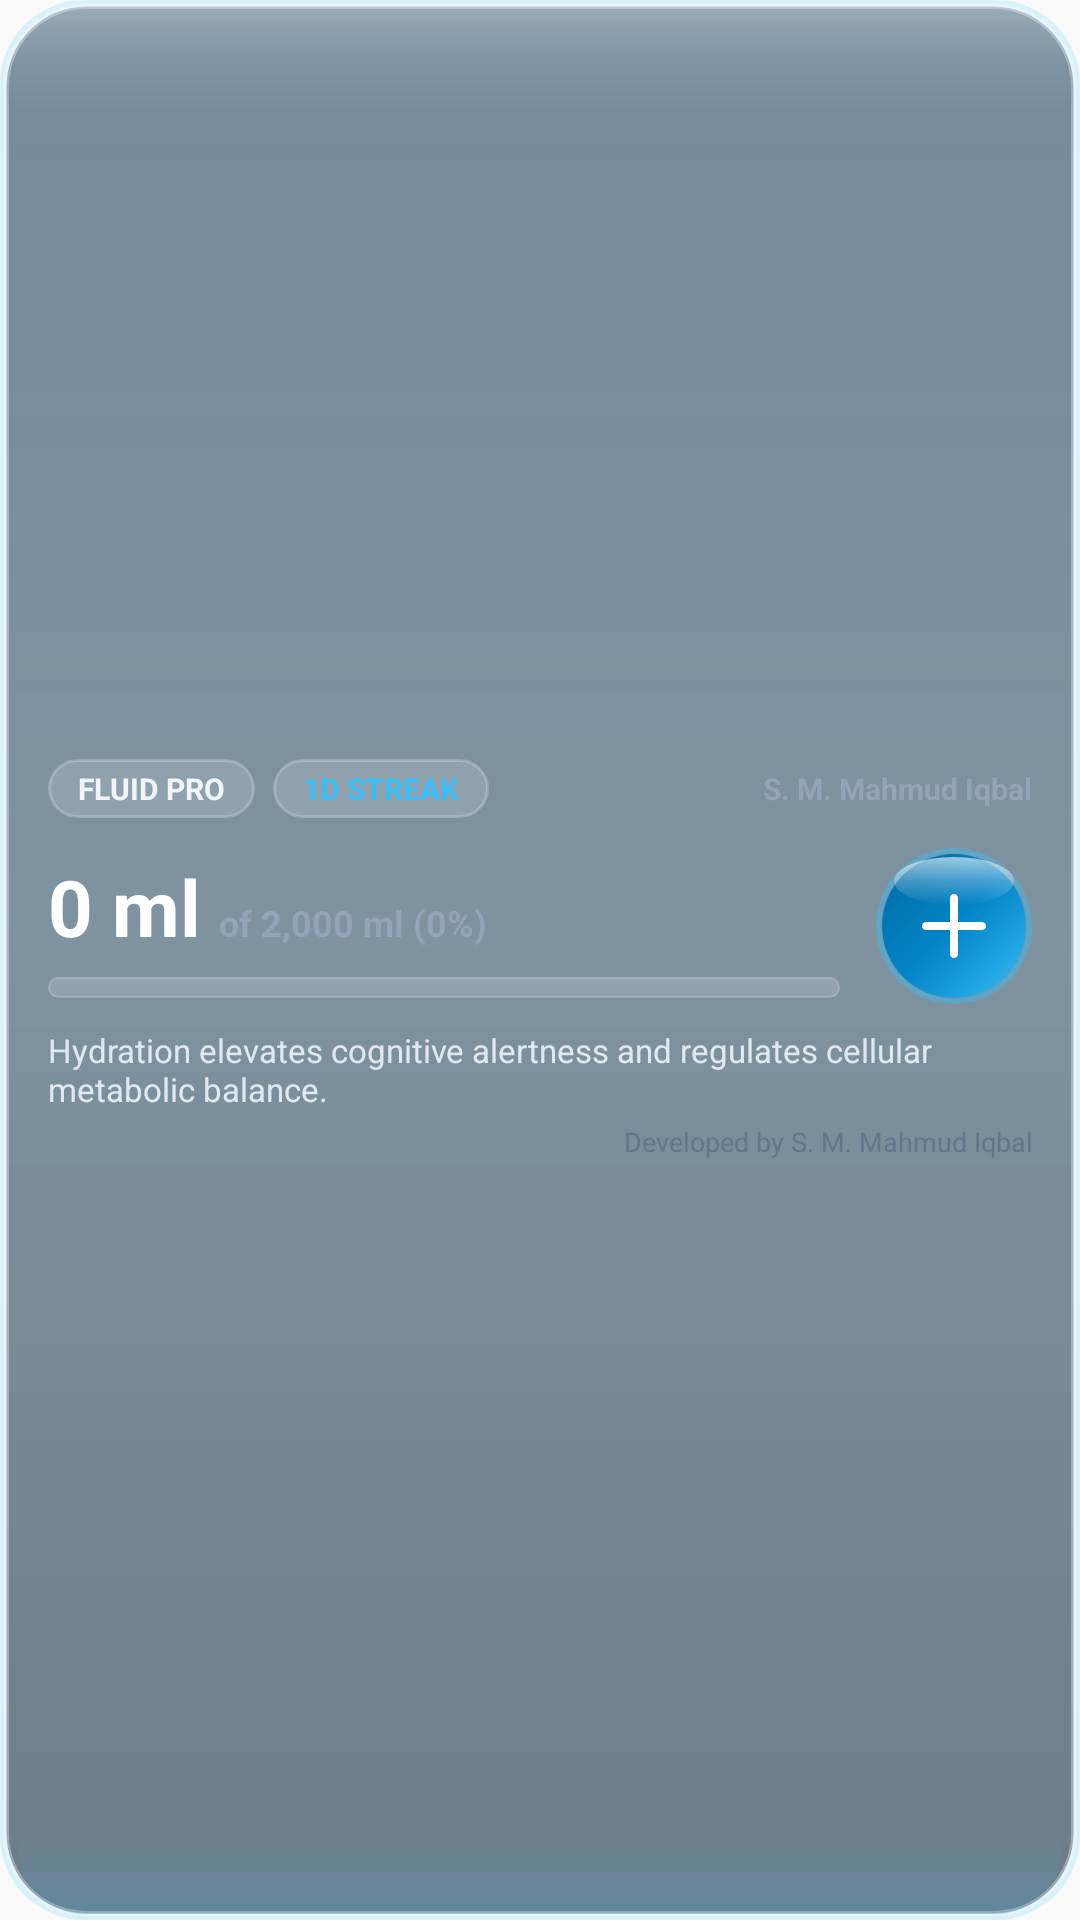

Reconstruct the res/layout file that produces this screen, plus the resources it refers to.
<!-- AndroidManifest.xml: application theme Theme.FluidTrackerApp -->
<!-- res/layout/water_widget_layout.xml -->
<?xml version="1.0" encoding="utf-8"?>
<LinearLayout xmlns:android="http://schemas.android.com/apk/res/android"
    android:id="@+id/widget_root"
    android:layout_width="match_parent"
    android:layout_height="match_parent"
    android:background="@drawable/widget_glass_card_bg_celestial"
    android:orientation="vertical"
    android:padding="16dp"
    android:gravity="center_vertical">

    
    <LinearLayout
        android:layout_width="match_parent"
        android:layout_height="wrap_content"
        android:orientation="horizontal"
        android:gravity="center_vertical">

        
        <TextView
            android:id="@+id/widget_drink_badge"
            android:layout_width="wrap_content"
            android:layout_height="wrap_content"
            android:background="@drawable/widget_frosted_pill_badge"
            android:paddingHorizontal="10dp"
            android:paddingVertical="3dp"
            android:text="FLUID PRO"
            android:textColor="#F1F5F9"
            android:textSize="10sp"
            android:textStyle="bold" />

        
        <TextView
            android:id="@+id/widget_streak_badge"
            android:layout_width="wrap_content"
            android:layout_height="wrap_content"
            android:layout_marginStart="6dp"
            android:background="@drawable/widget_frosted_pill_badge"
            android:paddingHorizontal="10dp"
            android:paddingVertical="3dp"
            android:text="1D STREAK"
            android:textColor="#38BDF8"
            android:textSize="10sp"
            android:textStyle="bold" />

        
        <TextView
            android:id="@+id/widget_milestone_badge"
            android:layout_width="wrap_content"
            android:layout_height="wrap_content"
            android:layout_marginStart="6dp"
            android:background="@drawable/widget_frosted_pill_badge"
            android:paddingHorizontal="10dp"
            android:paddingVertical="3dp"
            android:text="GOAL MET"
            android:textColor="#34D399"
            android:textSize="10sp"
            android:textStyle="bold"
            android:visibility="gone" />

        <View
            android:layout_width="0dp"
            android:layout_height="1dp"
            android:layout_weight="1" />

        
        <TextView
            android:id="@+id/widget_user_badge"
            android:layout_width="wrap_content"
            android:layout_height="wrap_content"
            android:text="S. M. Mahmud Iqbal"
            android:textColor="#94A3B8"
            android:textSize="10sp"
            android:textStyle="bold"
            android:maxLines="1"
            android:ellipsize="end" />
    </LinearLayout>

    
    <LinearLayout
        android:layout_width="match_parent"
        android:layout_height="wrap_content"
        android:layout_marginTop="10dp"
        android:orientation="horizontal"
        android:gravity="center_vertical">

        
        <LinearLayout
            android:layout_width="0dp"
            android:layout_height="wrap_content"
            android:layout_weight="1"
            android:orientation="vertical">

            <LinearLayout
                android:layout_width="wrap_content"
                android:layout_height="wrap_content"
                android:orientation="horizontal"
                android:gravity="bottom">

                <TextView
                    android:id="@+id/widget_count_big"
                    android:layout_width="wrap_content"
                    android:layout_height="wrap_content"
                    android:text="0 ml"
                    android:textColor="#FFFFFF"
                    android:textSize="26sp"
                    android:textStyle="bold" />

                <TextView
                    android:id="@+id/widget_count_sub"
                    android:layout_width="wrap_content"
                    android:layout_height="wrap_content"
                    android:layout_marginStart="6dp"
                    android:text="of 2,000 ml (0%)"
                    android:textColor="#94A3B8"
                    android:textSize="12sp"
                    android:textStyle="bold" />
            </LinearLayout>

            
            <ProgressBar
                android:id="@+id/widget_progress_bar"
                style="?android:attr/progressBarStyleHorizontal"
                android:layout_width="match_parent"
                android:layout_height="7dp"
                android:layout_marginTop="6dp"
                android:layout_marginEnd="12dp"
                android:max="100"
                android:progress="0"
                android:progressDrawable="@drawable/widget_liquid_progress" />
        </LinearLayout>

        
        <FrameLayout
            android:layout_width="52dp"
            android:layout_height="52dp"
            android:layout_gravity="center">

            <ImageButton
                android:id="@+id/widget_btn_add"
                android:layout_width="match_parent"
                android:layout_height="match_parent"
                android:background="@drawable/widget_orb_btn_water"
                android:contentDescription="Log Drink" />
        </FrameLayout>

    </LinearLayout>

    
    <TextView
        android:id="@+id/widget_quote_text"
        android:layout_width="match_parent"
        android:layout_height="wrap_content"
        android:layout_marginTop="8dp"
        android:ellipsize="end"
        android:maxLines="2"
        android:text="Hydration elevates cognitive alertness and regulates cellular metabolic balance."
        android:textColor="#E2E8F0"
        android:textSize="11sp" />

    
    <TextView
        android:layout_width="match_parent"
        android:layout_height="wrap_content"
        android:layout_marginTop="4dp"
        android:gravity="end"
        android:text="Developed by S. M. Mahmud Iqbal"
        android:textColor="#64748B"
        android:textSize="9sp" />

</LinearLayout>
<!-- resources referenced by this layout -->
<resources>
  <!-- drawable widget_frosted_pill_badge (drawable) -->
  <?xml version="1.0" encoding="utf-8"?>
  <shape xmlns:android="http://schemas.android.com/apk/res/android"
      android:shape="rectangle">
      <corners android:radius="14dp" />
      <solid android:color="#24FFFFFF" />
      <stroke android:width="1dp" android:color="#38FFFFFF" />
  </shape>
  <!-- drawable widget_liquid_progress (drawable) -->
  <?xml version="1.0" encoding="utf-8"?>
  <layer-list xmlns:android="http://schemas.android.com/apk/res/android">
      
      <item android:id="@android:id/background">
          <shape android:shape="rectangle">
              <corners android:radius="8dp" />
              <solid android:color="#25FFFFFF" />
              <stroke android:width="0.75dp" android:color="#35FFFFFF" />
          </shape>
      </item>
      
      <item android:id="@android:id/progress">
          <clip>
              <shape android:shape="rectangle">
                  <corners android:radius="8dp" />
                  <gradient
                      android:angle="0"
                      android:startColor="#38BDF8"
                      android:centerColor="#818CF8"
                      android:endColor="#F472B6" />
              </shape>
          </clip>
      </item>
  </layer-list>
  <!-- drawable widget_orb_btn_water (drawable) -->
  <?xml version="1.0" encoding="utf-8"?>
  <layer-list xmlns:android="http://schemas.android.com/apk/res/android">
      
      <item>
          <shape android:shape="oval">
              <solid android:color="#2438BDF8" />
              <stroke android:width="1.5dp" android:color="#6638BDF8" />
          </shape>
      </item>
      
      <item android:top="2dp" android:bottom="2dp" android:left="2dp" android:right="2dp">
          <shape android:shape="oval">
              <gradient
                  android:angle="135"
                  android:startColor="#38BDF8"
                  android:centerColor="#0284C7"
                  android:endColor="#0369A1" />
          </shape>
      </item>
      
      <item android:top="3dp" android:left="6dp" android:right="6dp" android:height="16dp">
          <shape android:shape="oval">
              <gradient
                  android:angle="270"
                  android:startColor="#99FFFFFF"
                  android:centerColor="#40FFFFFF"
                  android:endColor="#00FFFFFF" />
          </shape>
      </item>
      
      <item
          android:top="10dp"
          android:bottom="10dp"
          android:left="10dp"
          android:right="10dp"
          android:drawable="@drawable/ic_glass_plus" />
  </layer-list>
  <style name="Theme.FluidTrackerApp" parent="android:Theme.Material.Light.NoActionBar" />
  <!-- drawable ic_glass_plus (drawable) -->
  <vector xmlns:android="http://schemas.android.com/apk/res/android"
      android:width="24dp"
      android:height="24dp"
      android:viewportWidth="24"
      android:viewportHeight="24">
      <path
          android:fillColor="#FFFFFFFF"
          android:pathData="M19,13 L13,13 L13,19 C13,19.55 12.55,20 12,20 C11.45,20 11,19.55 11,19 L11,13 L5,13 C4.45,13 4,12.55 4,12 C4,11.45 4.45,11 5,11 L11,11 L11,5 C11,4.45 11.45,4 12,4 C12.55,4 13,4.45 13,5 L13,11 L19,11 C19.55,11 20,11.45 20,12 C20,12.55 19.55,13 19,13 Z" />
  </vector>
</resources>
